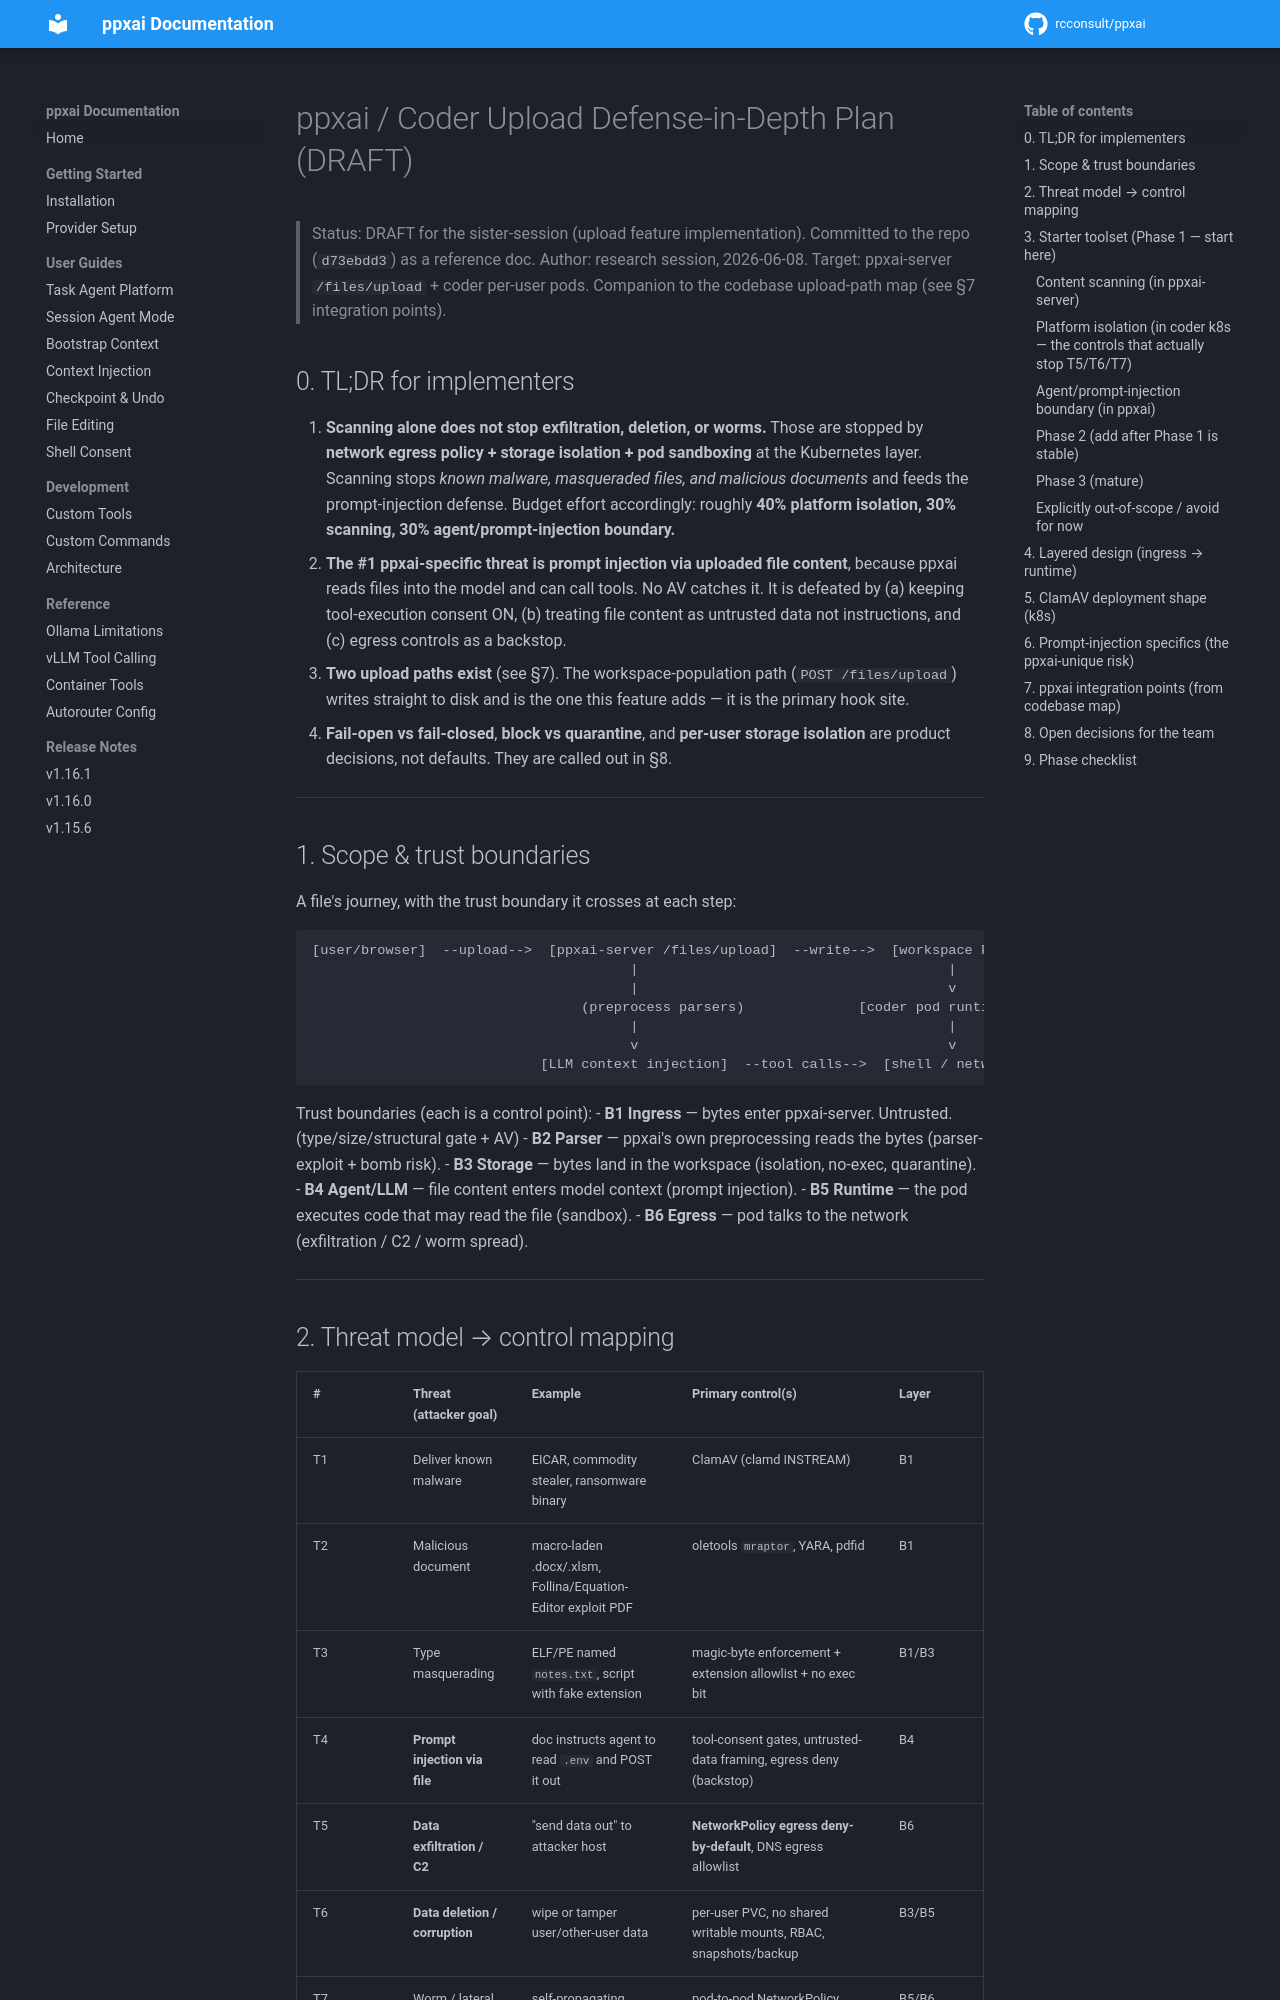

repository: rcconsult/ppxai · page: dev/security/upload-defense-plan/index.html · generator: mkdocs

# ppxai / Coder Upload Defense-in-Depth Plan (DRAFT)

> Status: DRAFT for the sister-session (upload feature implementation). Not committed.
> Author: research session, 2026-06-08. Target: ppxai-server `/files/upload` + coder per-user pods.
> Companion to the codebase upload-path map (see §7 integration points).

## 0. TL;DR for implementers

1. **Scanning alone does not stop exfiltration, deletion, or worms.** Those are stopped by
   **network egress policy + storage isolation + pod sandboxing** at the Kubernetes layer.
   Scanning stops *known malware, masqueraded files, and malicious documents* and feeds the
   prompt-injection defense. Budget effort accordingly: roughly **40% platform isolation,
   30% scanning, 30% agent/prompt-injection boundary.**
2. **The #1 ppxai-specific threat is prompt injection via uploaded file content**, because
   ppxai reads files into the model and can call tools. No AV catches it. It is defeated by
   (a) keeping tool-execution consent ON, (b) treating file content as untrusted data not
   instructions, and (c) egress controls as a backstop.
3. **Two upload paths exist** (see §7). The workspace-population path (`POST /files/upload`)
   writes straight to disk and is the one this feature adds — it is the primary hook site.
4. **Fail-open vs fail-closed**, **block vs quarantine**, and **per-user storage isolation**
   are product decisions, not defaults. They are called out in §8.

---

## 1. Scope & trust boundaries

A file's journey, with the trust boundary it crosses at each step:

```
[user/browser]  --upload-->  [ppxai-server /files/upload]  --write-->  [workspace FS / PVC]
                                       |                                      |
                                       |                                      v
                                 (preprocess parsers)              [coder pod runtime: user runs code]
                                       |                                      |
                                       v                                      v
                            [LLM context injection]  --tool calls-->  [shell / network egress]
```

Trust boundaries (each is a control point):
- **B1 Ingress** — bytes enter ppxai-server. Untrusted. (type/size/structural gate + AV)
- **B2 Parser** — ppxai's own preprocessing reads the bytes (parser-exploit + bomb risk).
- **B3 Storage** — bytes land in the workspace (isolation, no-exec, quarantine).
- **B4 Agent/LLM** — file content enters model context (prompt injection).
- **B5 Runtime** — the pod executes code that may read the file (sandbox).
- **B6 Egress** — pod talks to the network (exfiltration / C2 / worm spread).

---
